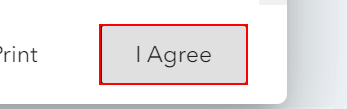
Task: The goal is to extract data from a publicly available website, mine data and store it in a structured format and get screenshots. 
Workflow: InitAllApplications

Step 1: click on the button 'I Agree'
